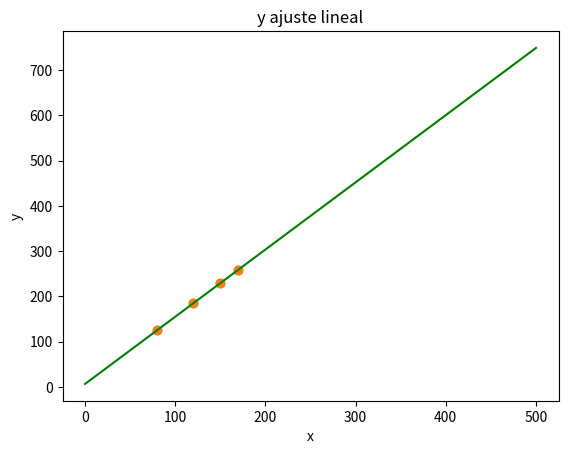

Write the Python code that produced this figure.

#%%import numpy as np
from matplotlib import pyplot as plt
import numpy as np

def ajuste_lineal_simple(x,y):
    a = sum(((x - x.mean())*(y-y.mean()))) / sum(((x-x.mean())**2))
    b = y.mean() - a*x.mean()
    return a, b


N = 50
minx = 0
maxx = 500
x = np.array([150.0, 120.0, 170.0, 80.0])
r = np.array([35.0, 29.6, 37.4, 21.0]) # residuos simulados
y = 1.3*x + r

g = plt.scatter(x = x, y = y)
plt.title('gráfico de dispersión de los datos')
plt.xlabel('x')
plt.ylabel('y')
plt.show()

a, b = ajuste_lineal_simple(x, y)

grilla_x = np.linspace(start = minx, stop = maxx, num = 1000)
grilla_y = grilla_x*a + b

g = plt.scatter(x = x, y = y)
plt.title('y ajuste lineal')
plt.plot(grilla_x, grilla_y, c = 'green')
plt.xlabel('x')
plt.ylabel('y')

plt.show()

errores = r - (a*x + b)
print(int(abs(sum(errores)/len(errores))))
print("ECM:", int((errores**2).mean()))